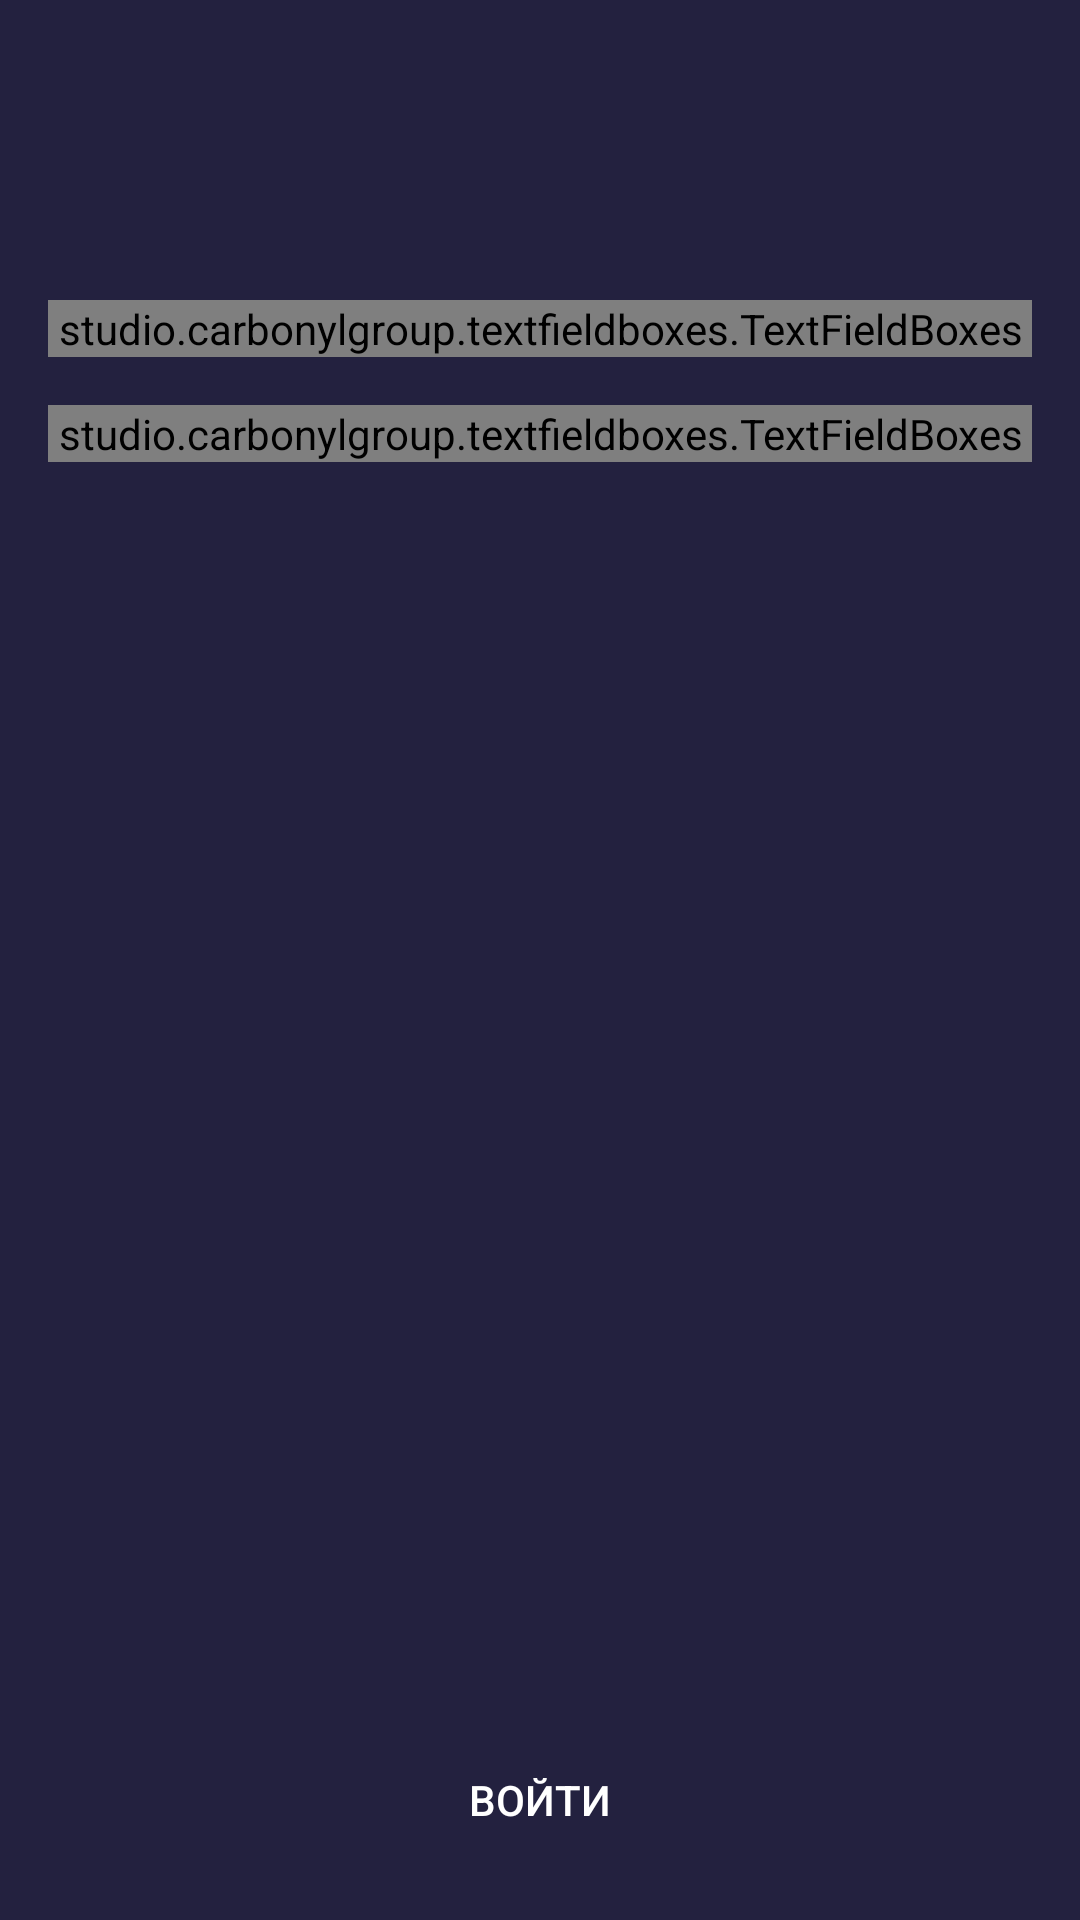

Android layout source for this screen:
<!-- AndroidManifest.xml: application theme AppTheme -->
<!-- res/layout/activity_authorization.xml -->
<?xml version="1.0" encoding="utf-8"?>
<android.support.constraint.ConstraintLayout
        xmlns:android="http://schemas.android.com/apk/res/android"
        xmlns:tools="http://schemas.android.com/tools"
        xmlns:app="http://schemas.android.com/apk/res-auto"
        android:layout_width="match_parent"
        android:layout_height="match_parent"
        tools:context=".AuthorizationActivity" android:background="#23213F">

    <LinearLayout
            android:orientation="vertical"
            android:layout_width="0dp"
            android:layout_height="200dp"
            app:layout_constraintStart_toStartOf="parent" android:layout_marginLeft="16dp"
            android:layout_marginStart="16dp" app:layout_constraintTop_toTopOf="parent"
            app:layout_constraintEnd_toEndOf="parent" android:layout_marginEnd="16dp" android:layout_marginRight="16dp"
            android:layout_marginTop="100dp">

        <studio.carbonylgroup.textfieldboxes.TextFieldBoxes
                android:id="@+id/login_text_field_boxes"
                android:layout_gravity="center_horizontal"
                android:gravity="center"
                android:layout_width="match_parent"
                android:layout_height="wrap_content"
                app:labelText="Логин"
                app:layout_constraintTop_toTopOf="parent"
                android:layout_marginTop="0dp" app:layout_constraintStart_toStartOf="parent">

            <studio.carbonylgroup.textfieldboxes.ExtendedEditText
                    android:id="@+id/login_extended_edit_text"
                    android:layout_width="wrap_content"
                    android:layout_height="wrap_content"
            />

        </studio.carbonylgroup.textfieldboxes.TextFieldBoxes>

        <studio.carbonylgroup.textfieldboxes.TextFieldBoxes
                android:id="@+id/password_text_field_boxes"
                android:layout_width="match_parent"
                android:layout_height="wrap_content"
                app:labelText="Пароль"
                app:endIcon="@drawable/not_see"
                app:maxCharacters="10"
                app:layout_constraintTop_toTopOf="parent"
                android:layout_marginTop="16dp" app:layout_constraintStart_toStartOf="parent">

            <studio.carbonylgroup.textfieldboxes.ExtendedEditText
                    android:inputType="textPassword"
                    android:id="@+id/password_extended_edit_text"
                    android:layout_width="wrap_content"
                    android:layout_height="wrap_content"
            />

        </studio.carbonylgroup.textfieldboxes.TextFieldBoxes>

    </LinearLayout>

    <Button
            android:text="Войти"
            android:layout_width="0dp"
            android:layout_height="wrap_content"
            android:id="@+id/input_button" android:background="@drawable/button_file"
            app:layout_constraintStart_toStartOf="parent"
            android:layout_marginLeft="16dp" android:layout_marginStart="16dp" app:layout_constraintEnd_toEndOf="parent"
            android:layout_marginEnd="16dp" android:layout_marginRight="16dp" android:layout_marginBottom="16dp"
            app:layout_constraintBottom_toBottomOf="parent"
    />

    <ProgressBar
            style="?android:attr/progressBarStyle"
            android:layout_width="wrap_content"
            android:layout_height="wrap_content"
            android:id="@+id/progressBar"
            android:visibility="invisible"
            android:translationZ="2dp"
            android:theme="@style/CircularProgress"
            app:layout_constraintStart_toStartOf="parent" android:layout_marginLeft="181dp"
            android:layout_marginStart="181dp" android:layout_marginEnd="182dp" android:layout_marginRight="182dp"
            app:layout_constraintEnd_toEndOf="parent" app:layout_constraintBottom_toBottomOf="parent"
            android:layout_marginBottom="16dp" app:layout_constraintHorizontal_bias="0.0"
    />
    <android.support.constraint.ConstraintLayout
            android:id="@+id/сonstraintLayout"
            android:layout_width="0dp"
            android:layout_height="80dp"
            app:layout_constraintBottom_toBottomOf="parent"
            app:layout_constraintStart_toStartOf="parent"
            app:layout_constraintEnd_toEndOf="parent" app:layout_constraintHorizontal_bias="0.6">

    </android.support.constraint.ConstraintLayout>

</android.support.constraint.ConstraintLayout>
<!-- resources referenced by this layout -->
<resources>
  <!-- drawable button_file (drawable) -->
  <?xml version="1.0" encoding="utf-8"?>
  <selector xmlns:android="http://schemas.android.com/apk/res/android">
  
      <item android:drawable="@color/buttonPressed" android:state_pressed="true"/>
      <item android:drawable="@color/button"/>
  
  </selector>
  <style name="CircularProgress">
          <item name="colorAccent">@color/colorBlack</item>
      </style>
  <style name="AppTheme" parent="Theme.AppCompat.NoActionBar">
          
          <item name="colorPrimary">@color/colorPrimary</item>
          <item name="colorPrimaryDark">@color/colorBlack</item>
          <item name="colorAccent">@color/colorAccent</item>
      </style>
  <color name="buttonPressed">#FFFFFF</color>
  <color name="button">#1EF0D7</color>
  <color name="colorBlack">#000000</color>
  <color name="colorPrimary">#008577</color>
  <color name="colorAccent">#1EF0D7</color>
</resources>
